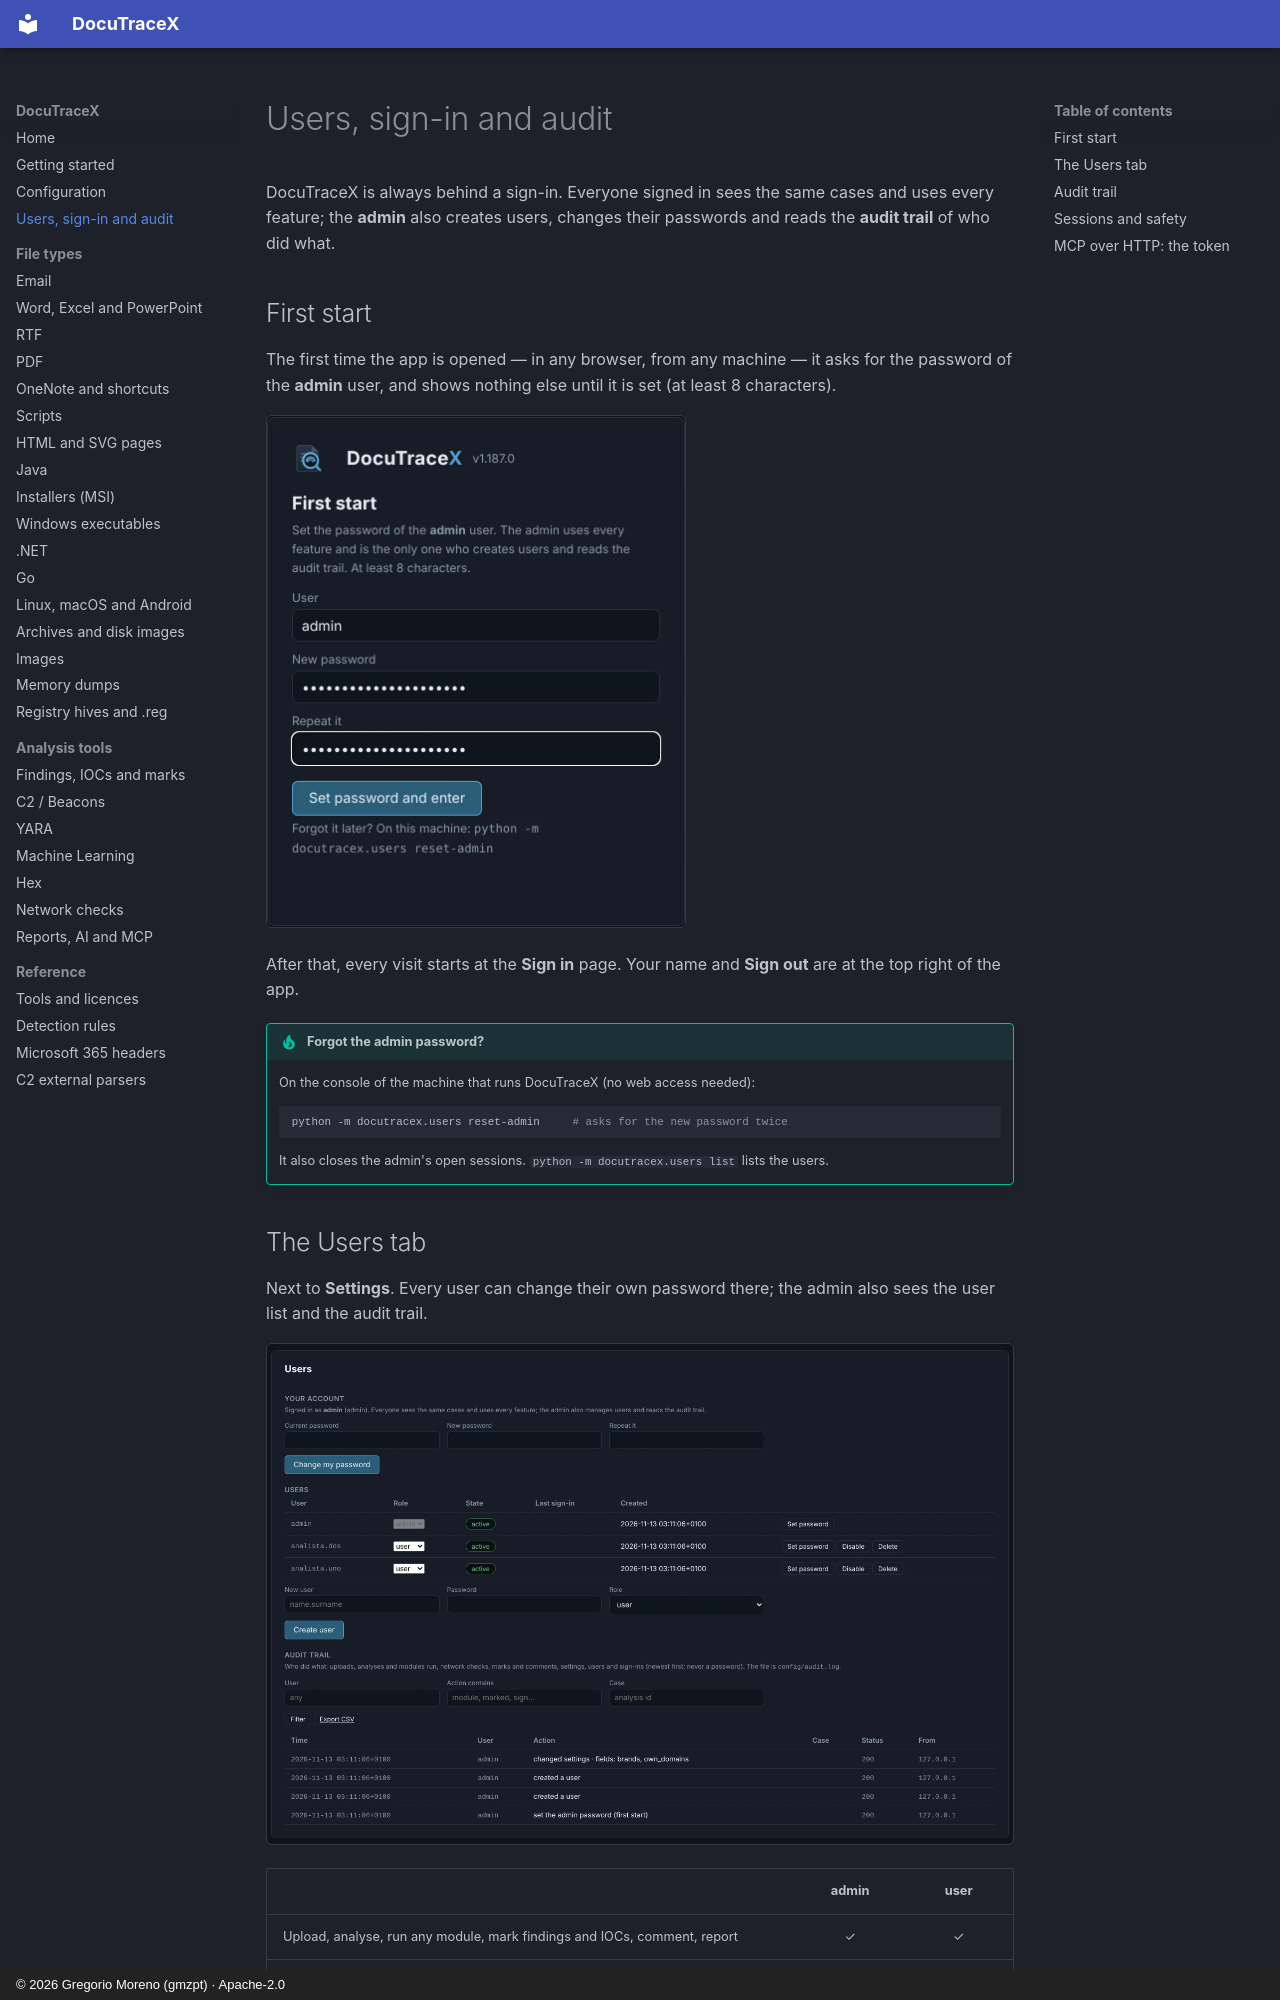

repository: G92MZ/DocuTraceX · page: users/index.html · generator: mkdocs · copyright: © 2026 Gregorio Moreno (gmzpt) · Apache-2.0

# Users, sign-in and audit

DocuTraceX is always behind a sign-in. Everyone signed in sees the same cases and uses every
feature; the **admin** also creates users, changes their passwords and reads the **audit trail**
of who did what.

## First start

The first time the app is opened — in any browser, from any machine — it asks for the password of
the **admin** user, and shows nothing else until it is set (at least 8 characters).

![First start: set the admin password](assets/shots/access/first-start.webp){ .shot width="420" }

After that, every visit starts at the **Sign in** page. Your name and **Sign out** are at the top
right of the app.

!!! tip "Forgot the admin password?"
    On the console of the machine that runs DocuTraceX (no web access needed):

    ```bash
    python -m docutracex.users reset-admin     # asks for the new password twice
    ```

    It also closes the admin's open sessions. `python -m docutracex.users list` lists the users.

## The Users tab

Next to **Settings**. Every user can change their own password there; the admin also sees the user
list and the audit trail.

![Users tab, as admin](assets/shots/access/users.webp){ .shot }

| | admin | user |
|---|:-:|:-:|
| Upload, analyse, run any module, mark findings and IOCs, comment, report | ✓ | ✓ |
| Settings, YARA rules, Diagnostics, delete cases | ✓ | ✓ |
| Change their own password | ✓ | ✓ |
| Create users, set their password, change their role, disable or delete them | ✓ | |
| Read and export the audit trail | ✓ | |
| Regenerate the MCP token | ✓ | |

- **Create user**: a name (letters, digits, `.` `-` `_` `@`), an initial password and the role.
- **Set password** / **Disable**: the user's open sessions are closed at once.
- **Delete** removes the account; the cases they uploaded and their marks stay.
- The `admin` account cannot be disabled, deleted or lose its role. More users can have the admin
  role.
